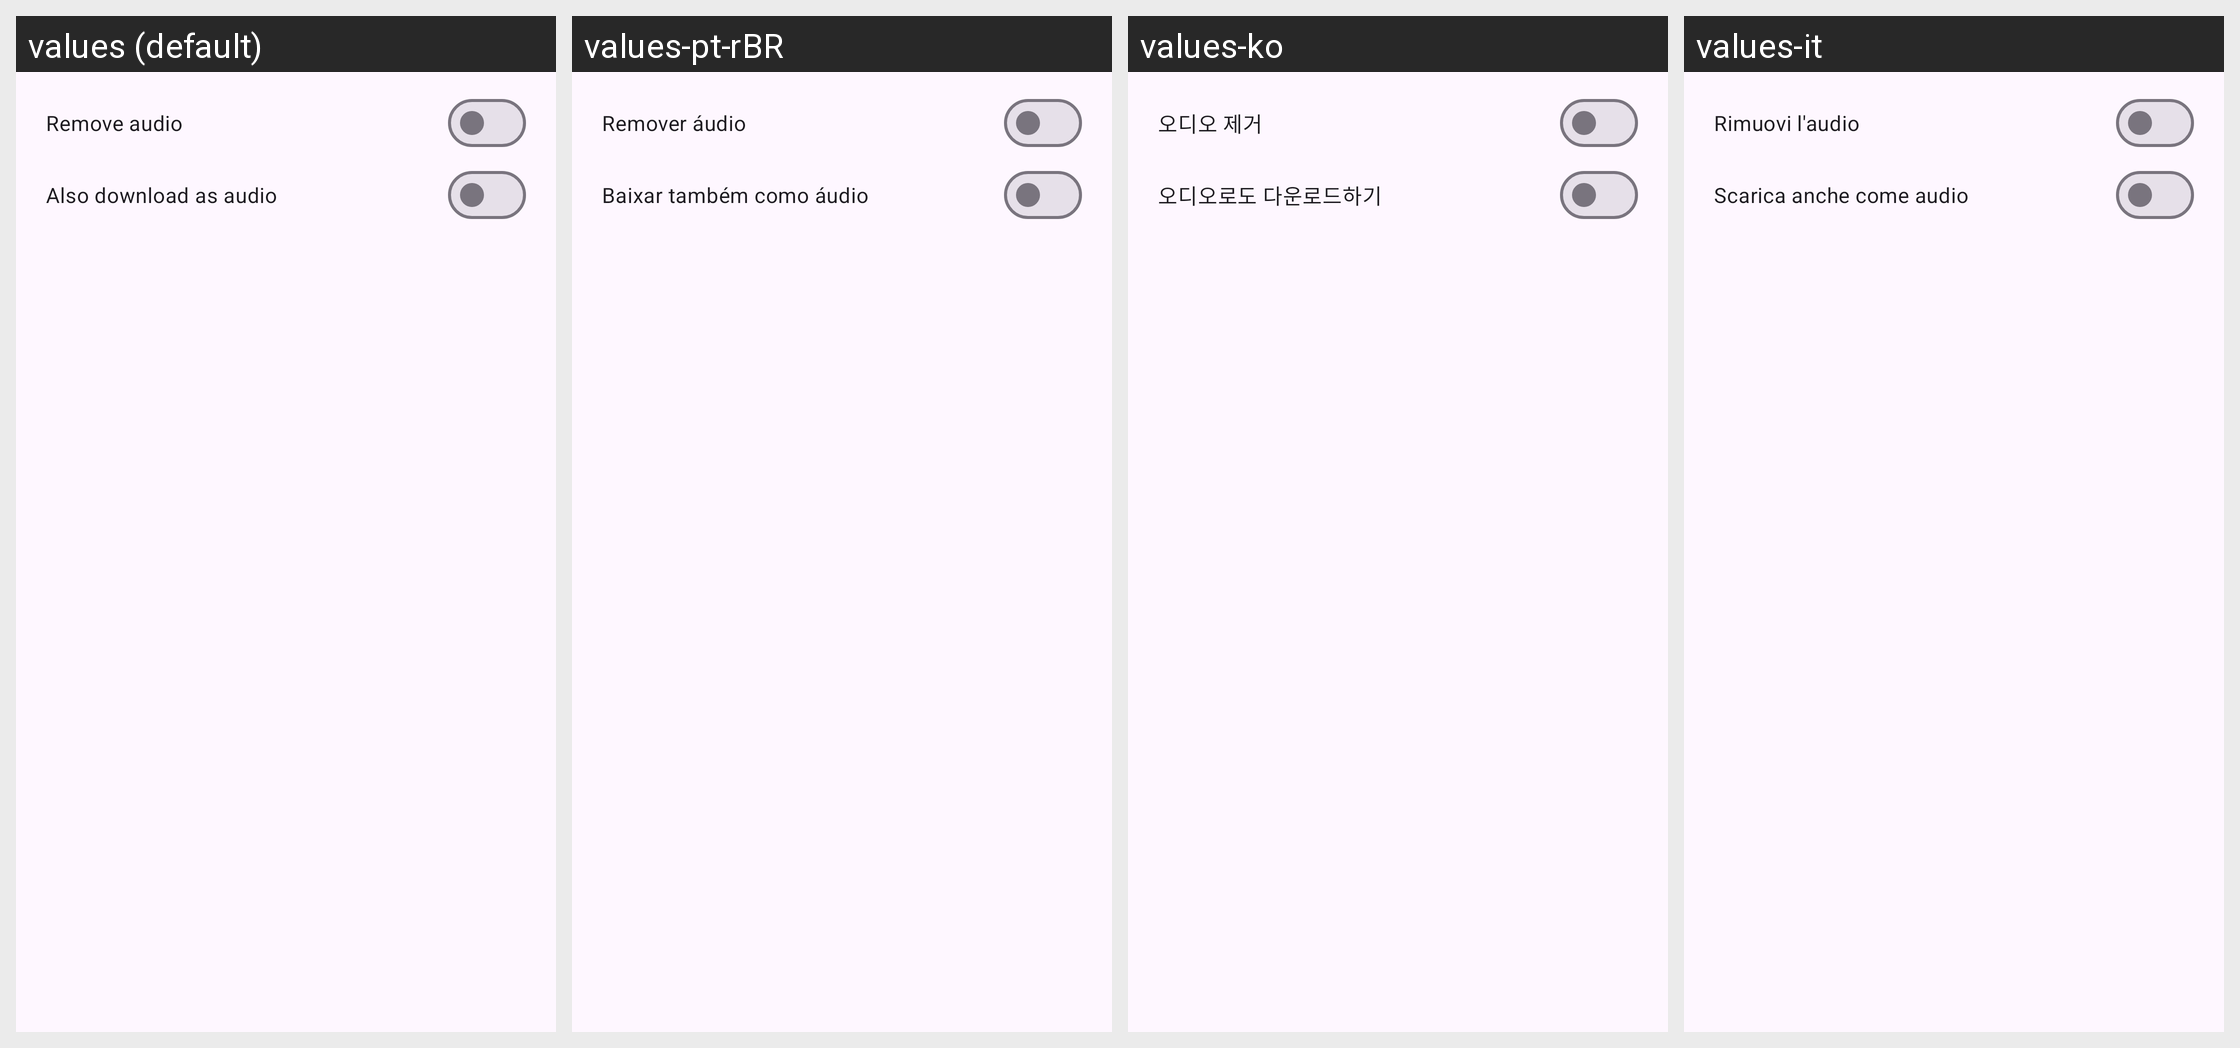

For this localized Android screen grid, give each drawn string resource with its value in every locale shown.
Android screen res/layout/audio_download_preferences_dialog.xml rendered under 4 locales, left to right: values (default), values-pt-rBR, values-ko, values-it. Device: Nexus 5 (rendered at 1080×1920; each locale shown at half size, 540×960, under a caption strip naming it); theme BaseTheme.
Other locales in the repository, not shown: values-ar, values-arq, values-arz, values-as, values-az, values-bg, values-bn, values-bn-rIN, values-bs, values-ca, values-ckb, values-cs, values-de, values-el, values-enm, values-es, values-et, values-fa, values-fi, values-fil, values-fr, values-ha, values-hi, values-hr, values-hu, values-in, values-is, values-iw, values-ja, values-ji, values-jv, values-ka, values-kab, values-km, values-kxm, values-lv, values-mk, values-ml, values-mr, values-mrh, values-ms, values-my, values-nb-rNO, values-nl, values-nn, values-or, values-pa, values-pl, values-pt, values-ro, values-ru, values-sa, values-si, values-sk, values-sl, values-so, values-sq-rAL, values-sr, values-sv, values-sw, values-ta, values-te, values-th, values-tr-rTR, values-tts, values-uk, values-ur, values-uz, values-vi, values-zh-rCN, values-zh-rTW.
Strings drawn on this screen, with the default value and each locale's value (text and hints the layout hard-codes, and strings that could not be matched under every locale, appear in the picture but are not listed):

remove_audio
  values: Remove audio
  values-pt-rBR: Remover áudio
  values-ko: 오디오 제거
  values-it: Rimuovi l'audio

also_download_audio
  values: Also download as audio
  values-pt-rBR: Baixar também como áudio
  values-ko: 오디오로도 다운로드하기
  values-it: Scarica anche come audio
